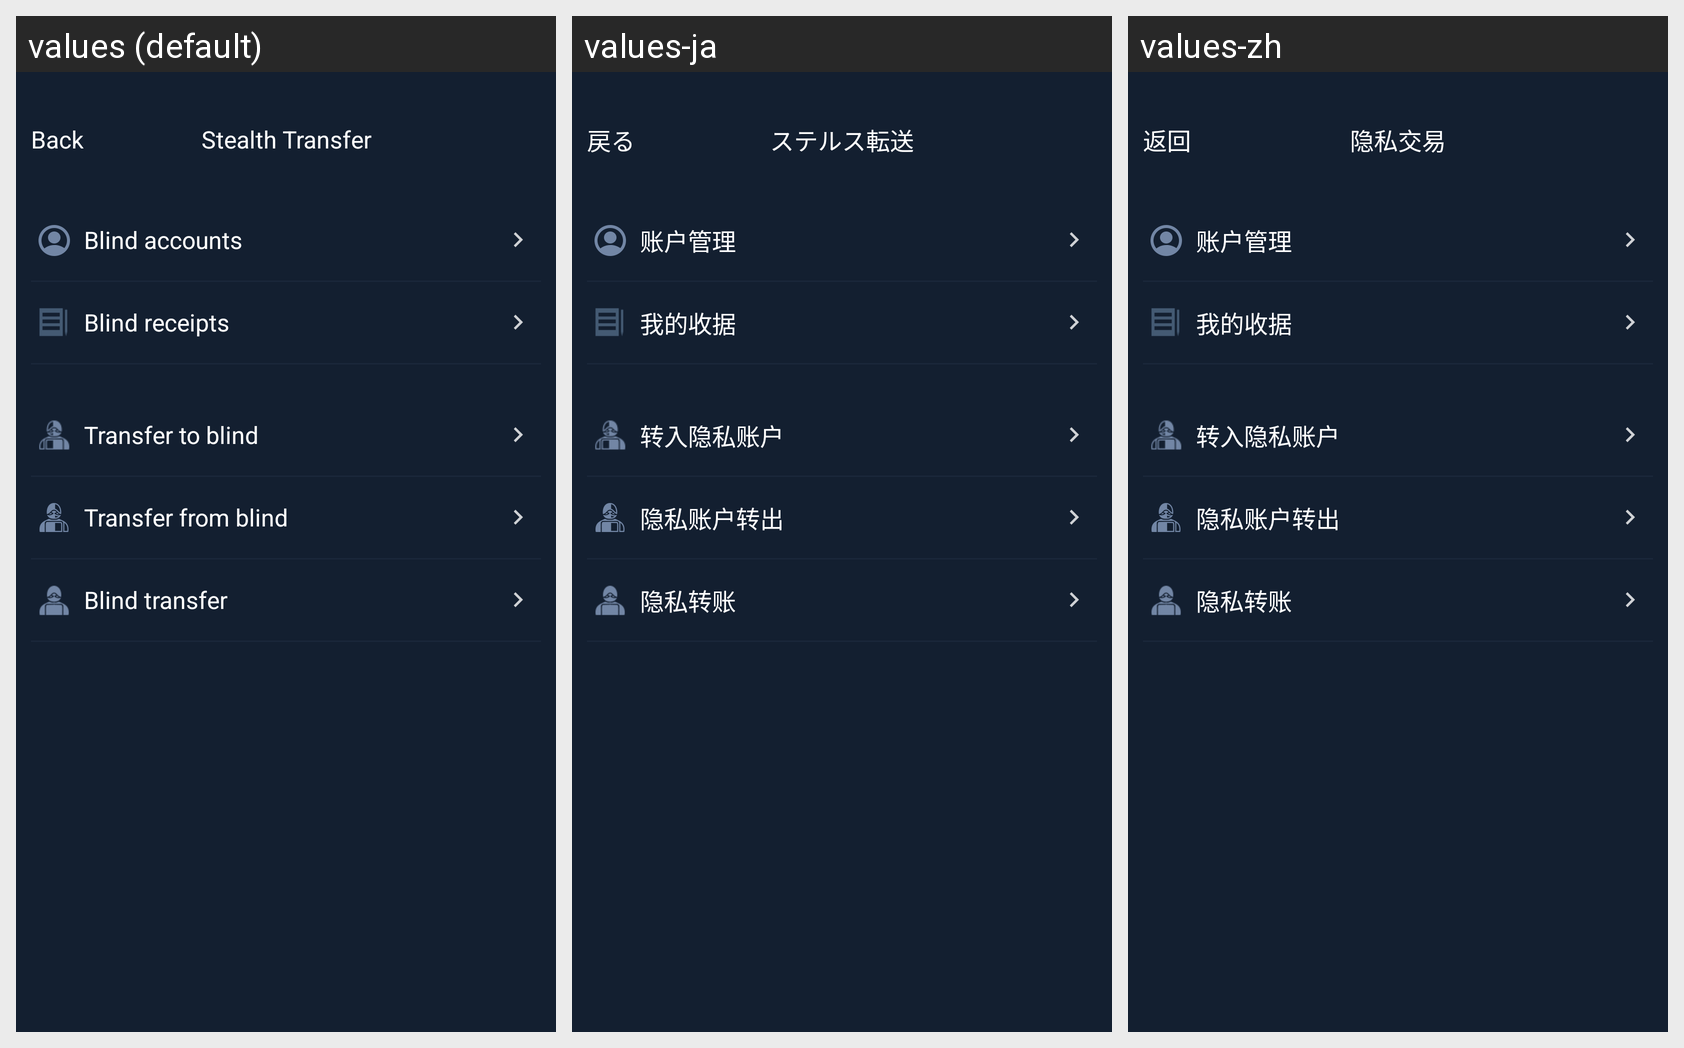

The Android screen above is rendered under several locales of the same app. Produce the string resources it draws, with the default and per-locale values.
Android screen res/layout/activity_stealth_transfer.xml rendered under 3 locales, left to right: values (default), values-ja, values-zh. Device: Nexus 5 (rendered at 1080×1920; each locale shown at half size, 540×960, under a caption strip naming it); theme AppTheme.
Strings drawn on this screen, with the default value and each locale's value (text and hints the layout hard-codes, and strings that could not be matched under every locale, appear in the picture but are not listed):

kBtnBack
  values: Back
  values-ja: 戻る
  values-zh: 返回

kVcTitleStealthTransferEntry
  values: Stealth Transfer
  values-ja: ステルス転送
  values-zh: 隐私交易

kVcStEntryBlindAccounts
  values: Blind accounts
  values-ja: 账户管理
  values-zh: 账户管理

kVcStEntryBlindBalances
  values: Blind receipts
  values-ja: 我的收据
  values-zh: 我的收据

kVcStEntryTransferToBlind
  values: Transfer to blind
  values-ja: 转入隐私账户
  values-zh: 转入隐私账户

kVcStEntryTransferFromBlind
  values: Transfer from blind
  values-ja: 隐私账户转出
  values-zh: 隐私账户转出

kVcStEntryBlindTransfer
  values: Blind transfer
  values-ja: 隐私转账
  values-zh: 隐私转账
